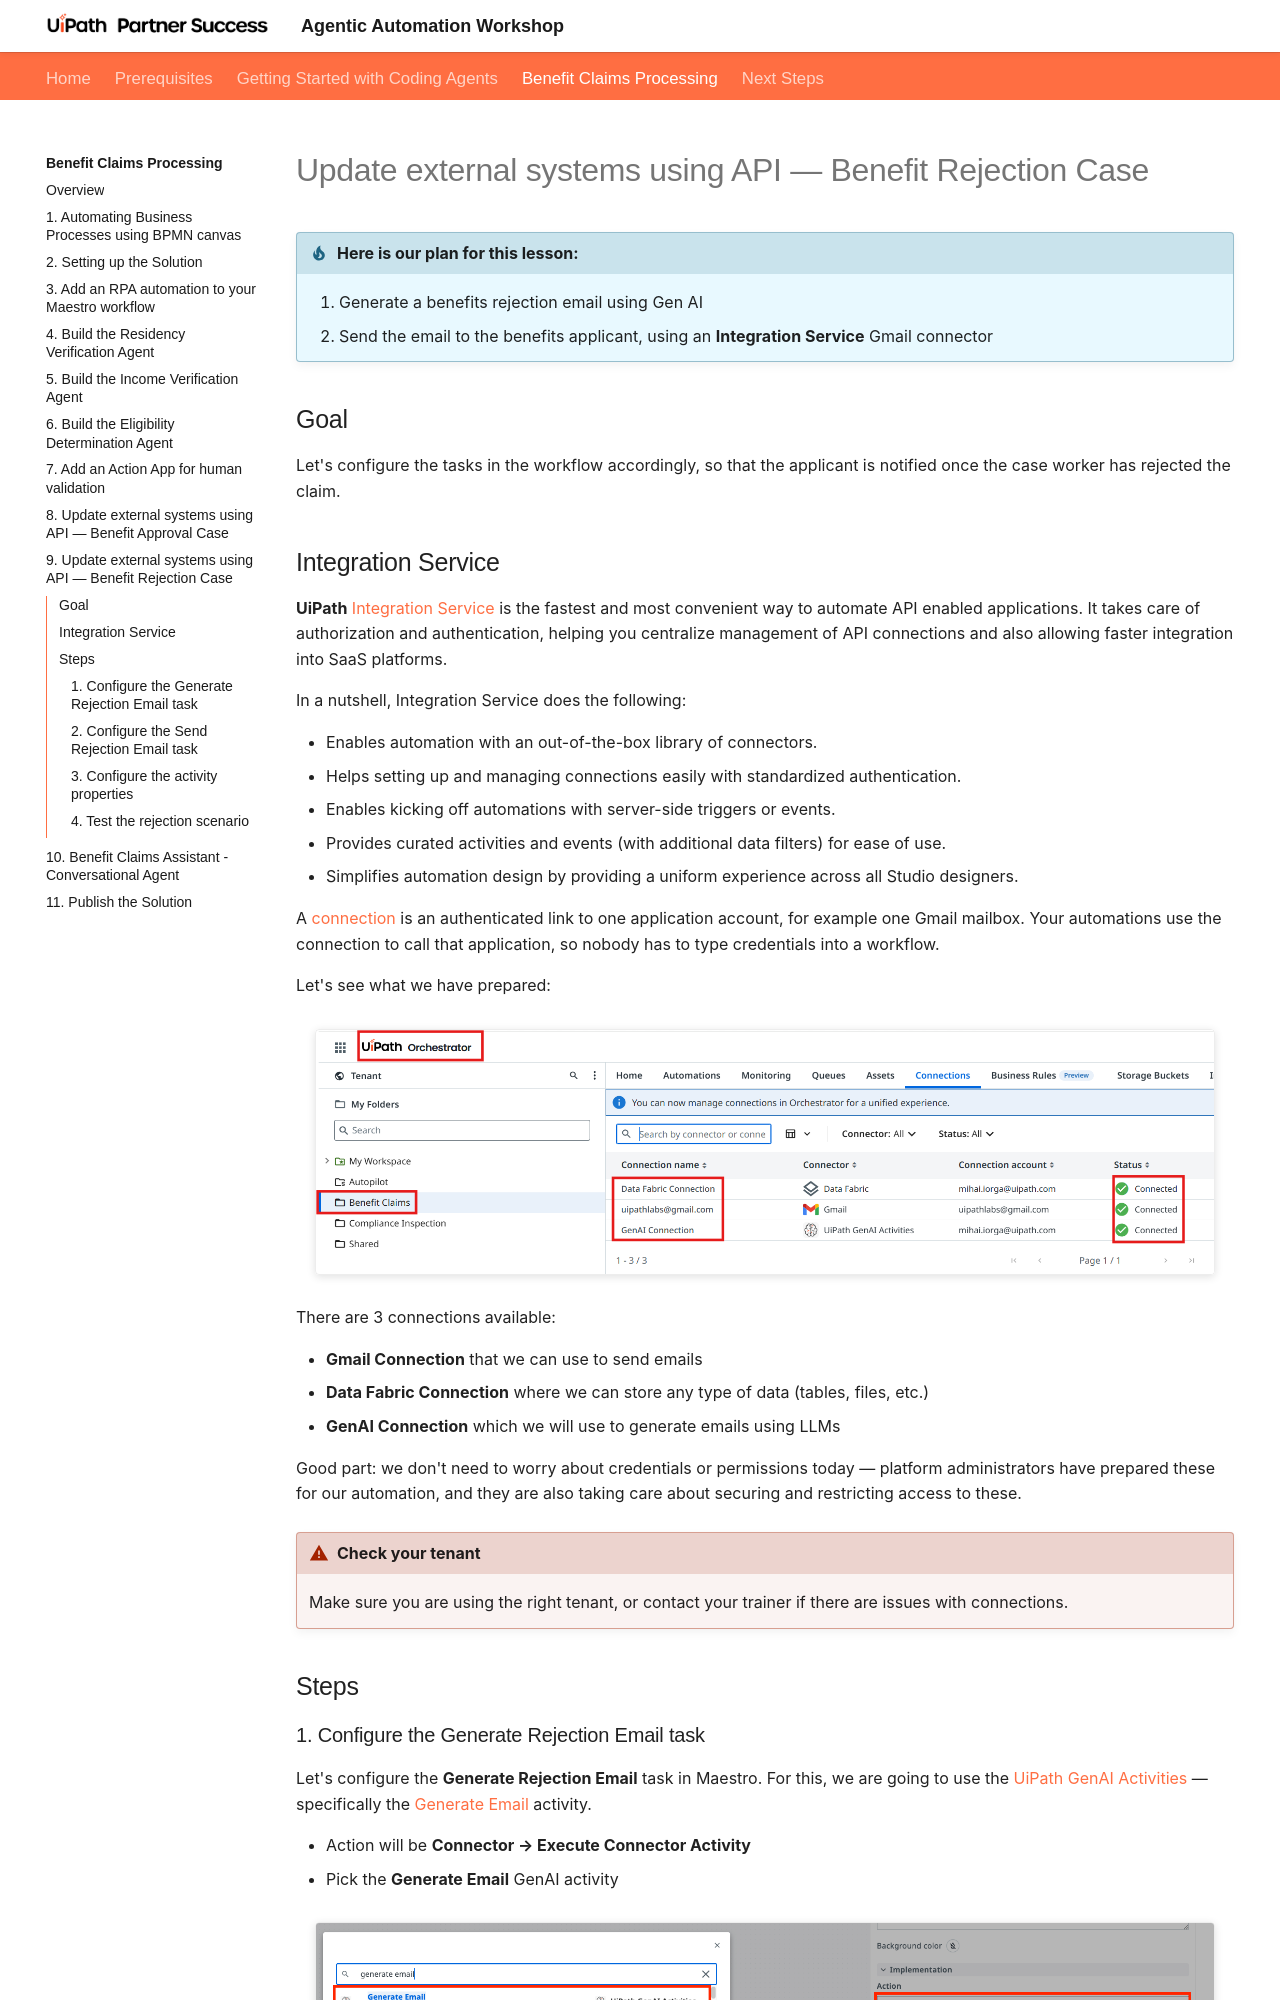

repository: uipath-practice/AgenticProfessionalCourse · page: benefit-claims-processing/9-configure-api-integration-benefit-rejection/index.html · generator: mkdocs

# Update external systems using API — Benefit Rejection Case

!!! tip "Here is our plan for this lesson:"

    1. Generate a benefits rejection email using Gen AI
    2. Send the email to the benefits applicant, using an **Integration Service** Gmail connector

## Goal

Let's configure the tasks in the workflow accordingly, so that the applicant is notified once the case
worker has rejected the claim.
